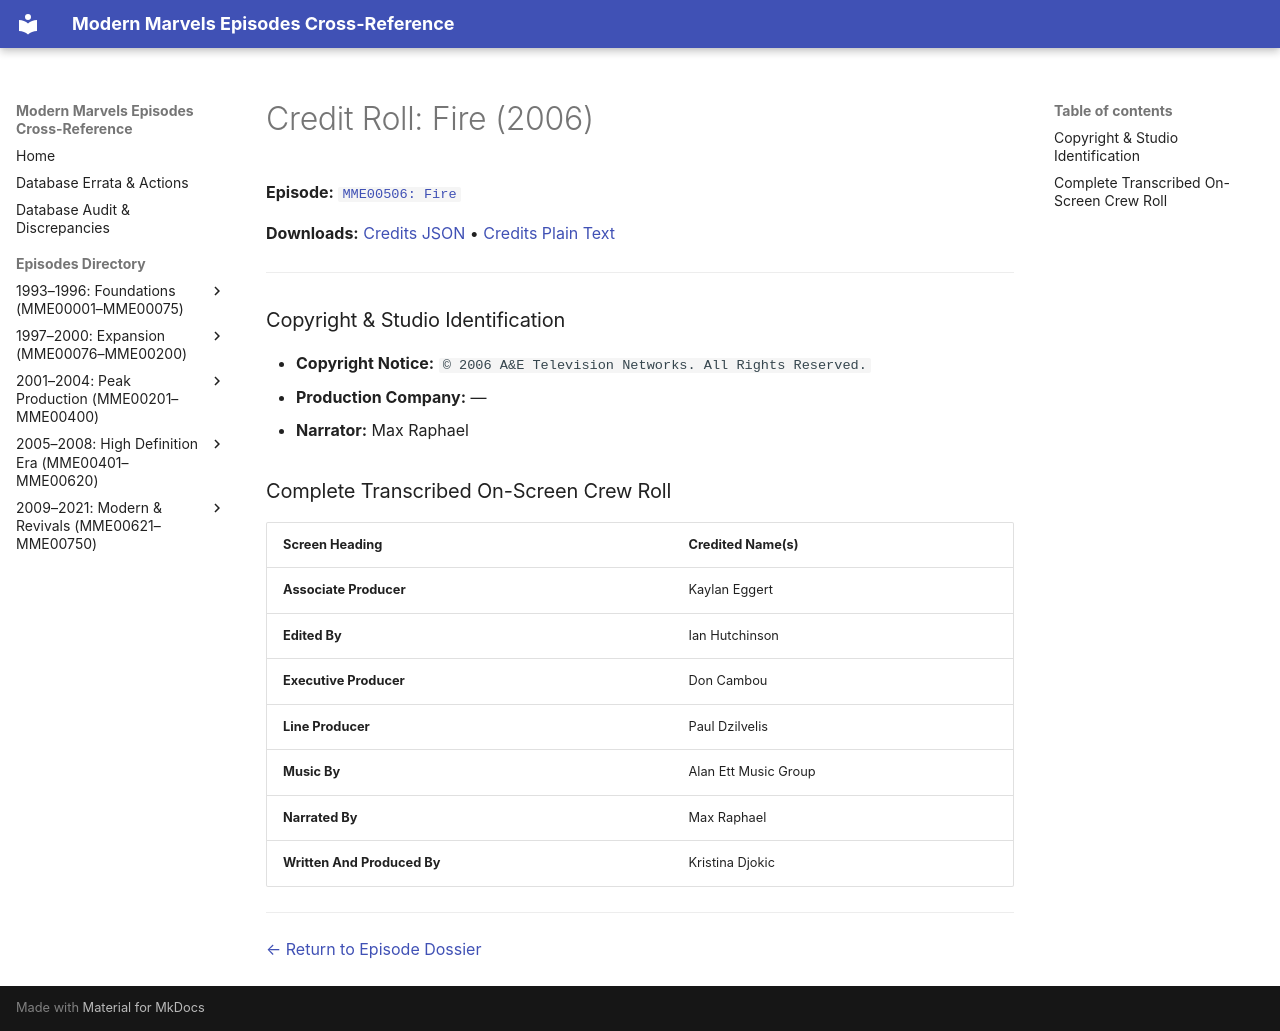

repository: ModernMarvelsFan/ModernMarvels · page: credits/MME00506-credits/index.html · generator: mkdocs

# Credit Roll: Fire (2006)
**Episode:** [`MME00506: Fire`](../episodes/MME00506.md)

**Downloads:** [Credits JSON](json/MME00506-credits.json) • [Credits Plain Text](txt/MME00506-credits.txt)

---

### Copyright & Studio Identification
* **Copyright Notice:** `© 2006 A&E Television Networks. All Rights Reserved.`
* **Production Company:** —
* **Narrator:** Max Raphael

### Complete Transcribed On-Screen Crew Roll

| Screen Heading | Credited Name(s) |
| :--- | :--- |
| **Associate Producer** | Kaylan Eggert |
| **Edited By** | Ian Hutchinson |
| **Executive Producer** | Don Cambou |
| **Line Producer** | Paul Dzilvelis |
| **Music By** | Alan Ett Music Group |
| **Narrated By** | Max Raphael |
| **Written And Produced By** | Kristina Djokic |

---
[← Return to Episode Dossier](../episodes/MME00506.md)
